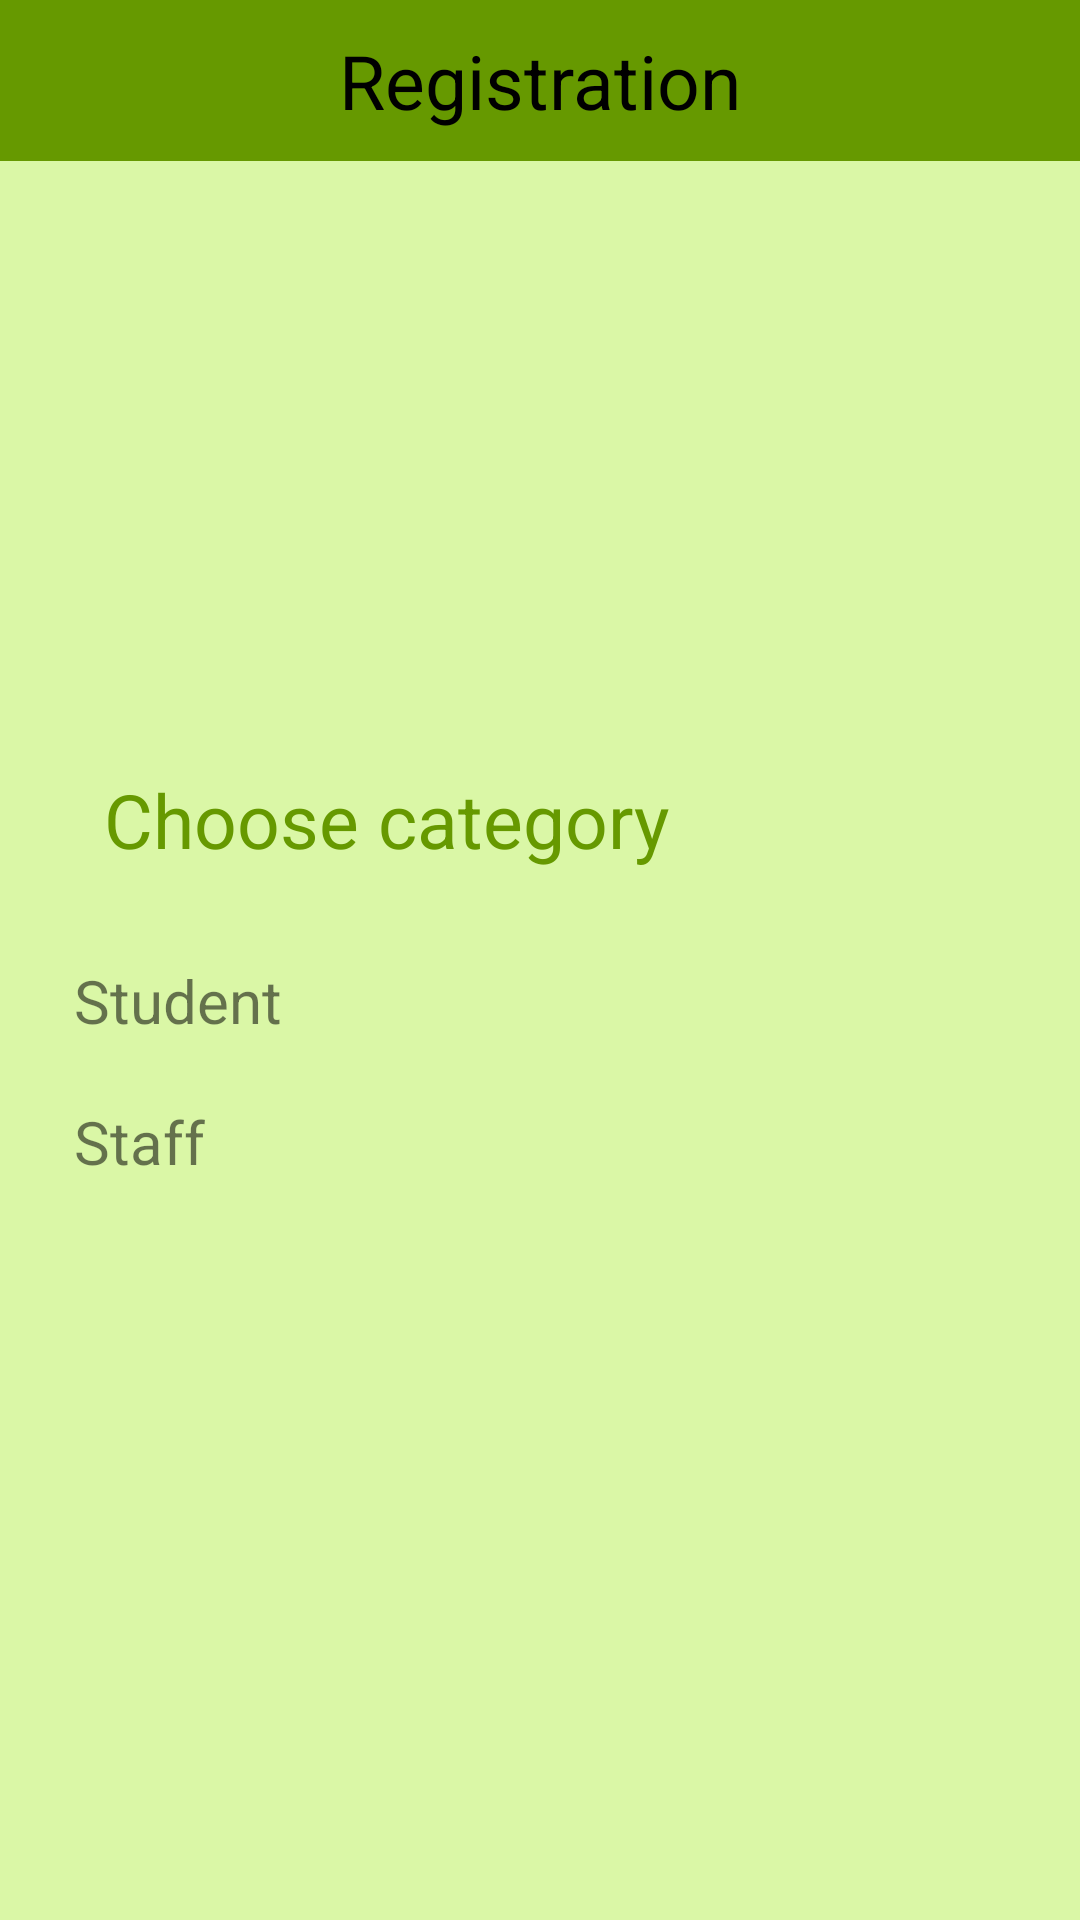

Produce the Android XML layout that renders to this screen, including the resource entries it uses.
<!-- AndroidManifest.xml: application theme AppTheme -->
<!-- res/layout/activity_registration__category.xml -->
<?xml version="1.0" encoding="utf-8"?>
<androidx.constraintlayout.widget.ConstraintLayout xmlns:android="http://schemas.android.com/apk/res/android"
    xmlns:app="http://schemas.android.com/apk/res-auto"
    xmlns:tools="http://schemas.android.com/tools"
    android:layout_width="match_parent"
    android:layout_height="match_parent"
    android:background="#DAF7A6"
    tools:context=".Registration_Category">

    <RelativeLayout
        android:id="@+id/Registrationheader"
        android:layout_width="match_parent"
        android:layout_height="wrap_content"
        android:layout_alignParentTop="true"
        android:background="@android:color/holo_green_dark"
        android:gravity="center"
        app:layout_constraintTop_toTopOf="parent">

        <TextView
            android:id="@+id/TopView"
            android:layout_width="wrap_content"
            android:layout_height="wrap_content"
            android:layout_marginStart="10dp"
            android:layout_marginLeft="10dp"
            android:layout_marginTop="10dp"
            android:layout_marginEnd="10dp"
            android:layout_marginRight="10dp"
            android:layout_marginBottom="10dp"
            android:text="@string/CategoryRegistration"
            android:textColor="#000"
            android:textSize="25sp" />
    </RelativeLayout>
    <RadioGroup
        android:layout_width="wrap_content"
        android:layout_height="wrap_content"
        android:orientation="vertical"
        app:layout_constraintBottom_toBottomOf="parent"
        app:layout_constraintEnd_toEndOf="parent"
        app:layout_constraintStart_toStartOf="parent"
        app:layout_constraintTop_toTopOf="parent">

        <TextView
            android:id="@+id/categorytext"
            android:layout_width="match_parent"
            android:layout_height="wrap_content"
            android:padding="20dp"
            android:text="@string/categorytext"
            android:textColor="@android:color/holo_green_dark"
            android:textSize="25dp" />

        <TextView
            android:id="@+id/categoryStudent"
            android:layout_width="331dp"
            android:layout_height="wrap_content"
            android:padding="10dp"
            android:text="Student"
            android:onClick="move_student"
            android:textSize="20dp" />

        <TextView
            android:id="@+id/categoryStaff"
            android:layout_width="match_parent"
            android:layout_height="wrap_content"
            android:padding="10dp"
            android:textSize="20dp"
            android:onClick="move_staff"
            android:text="Staff" />
    </RadioGroup>


</androidx.constraintlayout.widget.ConstraintLayout>
<!-- resources referenced by this layout -->
<resources>
  <string name="CategoryRegistration">"Registration"</string>
  <string name="categorytext">Choose category</string>
  <style name="AppTheme" parent="Theme.AppCompat.Light.NoActionBar">
          
          <item name="colorPrimary">@color/colorPrimary</item>
          <item name="colorPrimaryDark">#1B4F72</item>
          <item name="colorAccent">@color/colorAccent</item>
          <item name="colorControlHighlight">@android:color/holo_green_light</item>
          <item name="android:statusBarColor">#1B4F72</item>
      </style>
  <color name="colorPrimary">#0CF904</color>
  <color name="colorAccent">#FF6C02</color>
</resources>
